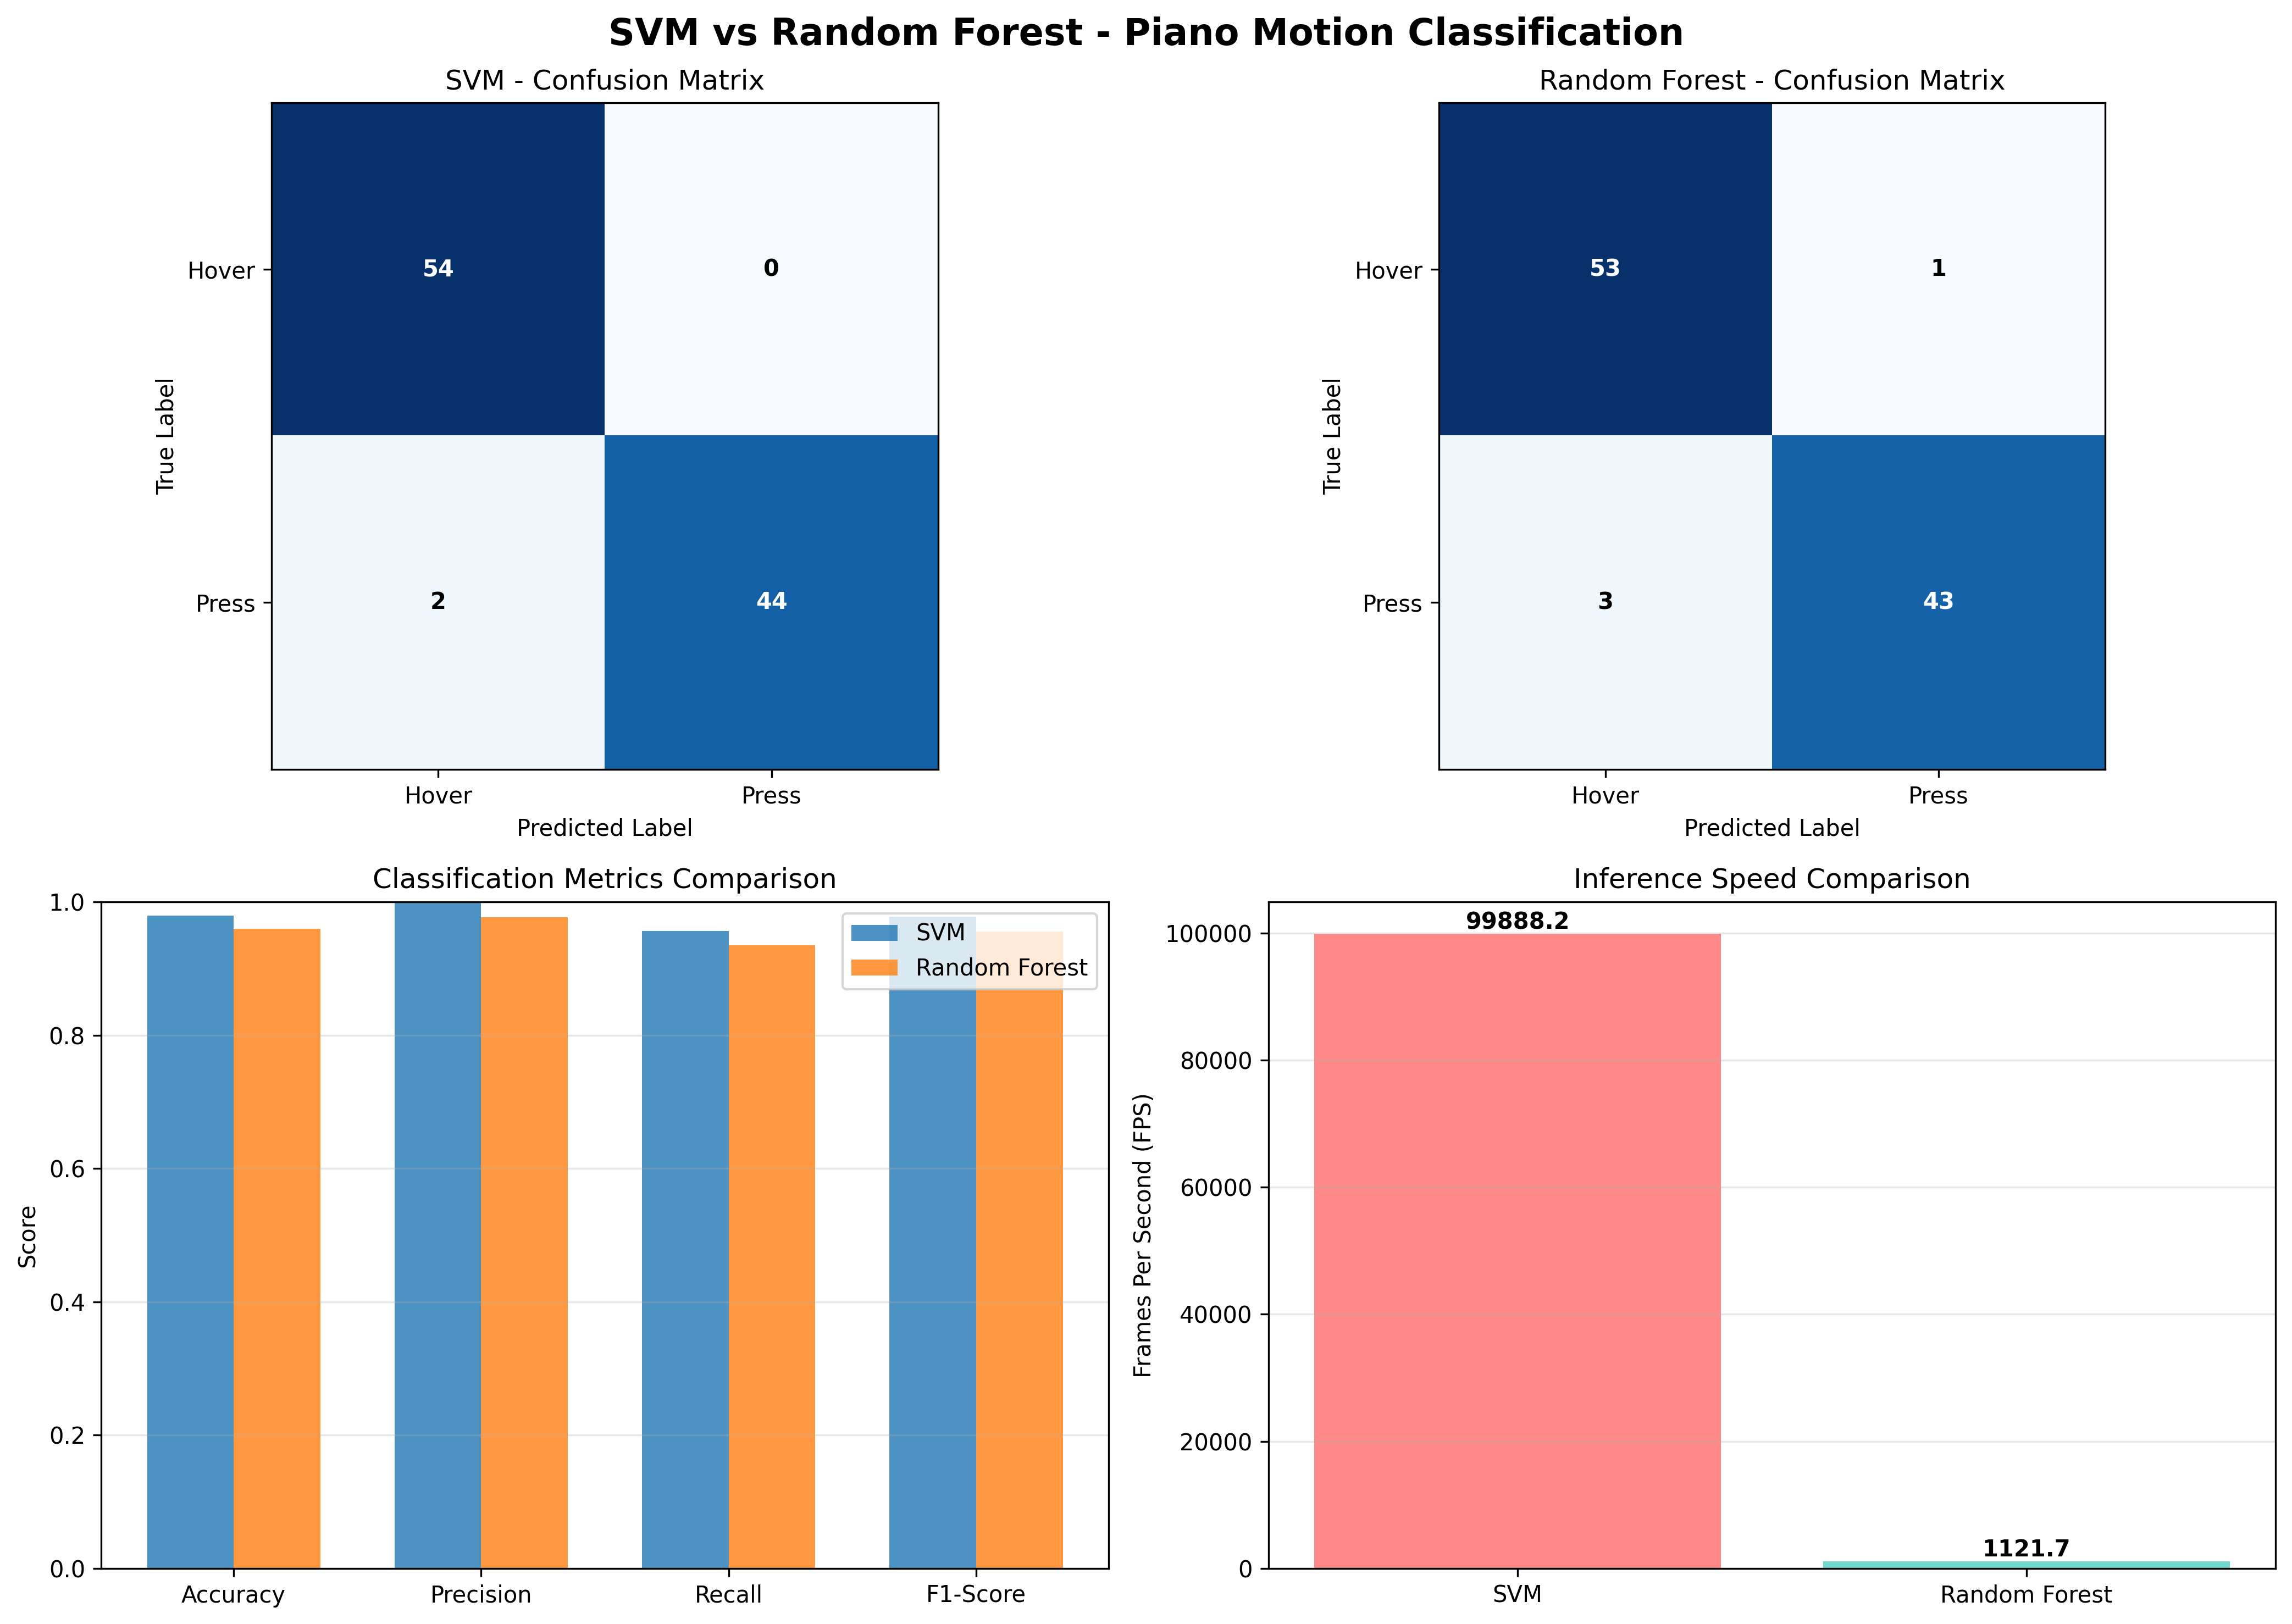

The data file committed next to this chart (first rows):
Model, Accuracy, Precision, Recall, F1-Score, ROC-AUC, FPS, Inference (ms)
SVM, 0.9800, 1, 0.9565, 0.9778, 0.9996, 99888, 0.01
Random Forest, 0.9600, 0.9773, 0.9348, 0.9556, 0.9966, 1122, 0.89
